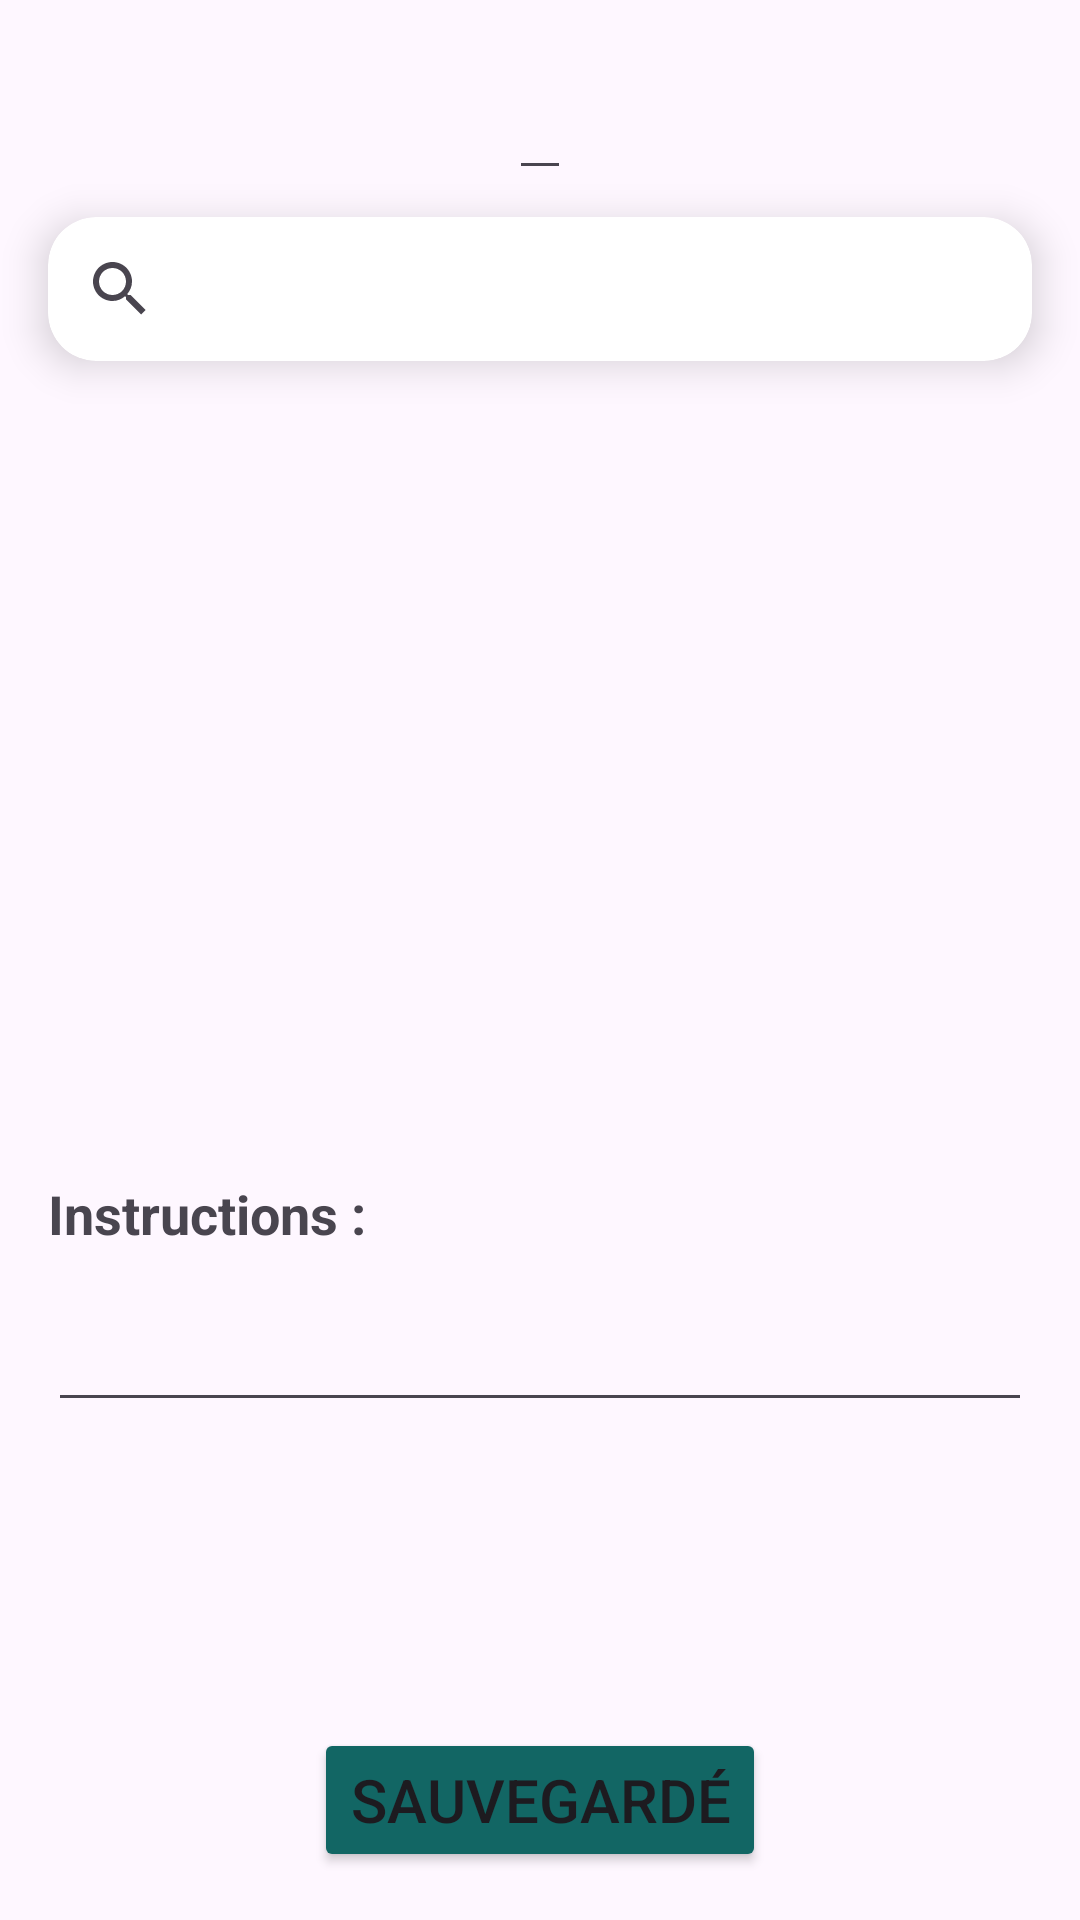

Write the Android layout XML for this screen, with the resource values it uses.
<!-- AndroidManifest.xml: application theme Theme.NavBar -->
<!-- res/layout/fragment_fiche_recette.xml -->
<?xml version="1.0" encoding="utf-8"?>
<FrameLayout xmlns:android="http://schemas.android.com/apk/res/android"
    xmlns:app="http://schemas.android.com/apk/res-auto"
    xmlns:tools="http://schemas.android.com/tools"
    android:layout_width="match_parent"
    android:layout_height="match_parent"
    tools:context=".recette.fiche_recette.Fiche_recette">

    <androidx.constraintlayout.widget.ConstraintLayout
        android:layout_width="match_parent"
        android:layout_height="match_parent">

        <TextView
            android:id="@+id/titre_recette"
            android:layout_width="wrap_content"
            android:layout_height="wrap_content"
            android:layout_marginTop="32dp"
            android:layout_marginBottom="16dp"
            android:textSize="18sp"
            android:textStyle="bold"
            app:layout_constraintEnd_toEndOf="parent"
            app:layout_constraintStart_toStartOf="parent"
            app:layout_constraintTop_toTopOf="parent" />

        <EditText
            android:id="@+id/edit_titre_recette"
            android:layout_width="wrap_content"
            android:layout_height="wrap_content"
            android:layout_marginTop="22dp"
            android:imeOptions="actionDone"
            android:inputType="text"
            android:textSize="18sp"
            android:textStyle="bold"
            app:layout_constraintEnd_toEndOf="parent"
            app:layout_constraintStart_toStartOf="parent"
            app:layout_constraintTop_toTopOf="parent" />

        <androidx.recyclerview.widget.RecyclerView
            android:id="@+id/recyclerView"
            android:layout_width="match_parent"
            android:layout_height="0dp"
            app:layout_constraintHeight_percent="0.4"
            android:scrollbars="vertical"
            app:layout_constraintTop_toBottomOf="@+id/searchCard"/>

        <androidx.cardview.widget.CardView
            android:id="@+id/searchCard"
            android:layout_width="match_parent"
            android:layout_height="wrap_content"
            android:layout_margin="16dp"
            app:cardBackgroundColor="@android:color/white"
            app:cardCornerRadius="16dp"
            app:cardElevation="8dp"
            app:layout_constraintEnd_toEndOf="parent"
            app:layout_constraintStart_toStartOf="parent"
            app:layout_constraintTop_toBottomOf="@id/titre_recette">

            <androidx.appcompat.widget.SearchView
                android:id="@+id/searchView"
                android:layout_width="match_parent"
                android:layout_height="wrap_content"
                android:iconifiedByDefault="false"
                android:queryHint="Add ingredient"
                app:layout_constraintEnd_toEndOf="parent"
                app:layout_constraintStart_toStartOf="parent"
                app:layout_constraintTop_toTopOf="parent"
                app:queryBackground="@android:color/transparent" />

        </androidx.cardview.widget.CardView>

        <androidx.cardview.widget.CardView
            android:layout_width="match_parent"
            android:layout_height="wrap_content"
            android:layout_marginTop="16dp"
            android:layout_marginEnd="24dp"
            android:layout_marginStart="24dp"
            app:layout_constraintEnd_toEndOf="parent"
            app:layout_constraintStart_toStartOf="parent"
            app:layout_constraintTop_toBottomOf="@id/searchCard"
            app:cardElevation="16dp"
            app:cardCornerRadius="16dp"
            android:background="@android:color/white">

            <androidx.recyclerview.widget.RecyclerView
                android:id="@+id/researchRecyclerView"
                android:layout_width="match_parent"
                android:layout_height="wrap_content"
                android:background="@android:color/white"
                android:scrollbars="vertical" />
        </androidx.cardview.widget.CardView>

        <ImageView
            android:id="@+id/imageView"
            android:layout_width="31dp"
            android:layout_height="27dp"
            android:layout_marginTop="16dp"
            android:layout_marginEnd="16dp"
            android:src="@drawable/ic_delete"
            app:tint="#DC6565"
            app:layout_constraintEnd_toEndOf="parent"
            app:layout_constraintTop_toTopOf="parent"
            app:srcCompat="@drawable/ic_delete" />

        <TextView
            android:id="@+id/instructions"
            android:layout_width="match_parent"
            android:layout_height="wrap_content"
            android:layout_margin="16dp"
            android:textSize="18sp"
            android:textStyle="bold"
            android:text = "@string/recette_instructions"
            app:layout_constraintTop_toBottomOf="@id/recyclerView" />

        <TextView
            android:id="@+id/notes_recette"
            android:layout_width="match_parent"
            android:layout_height="wrap_content"
            android:layout_margin="16dp"
            app:layout_constraintTop_toBottomOf="@id/instructions" />
        <EditText
            android:id="@+id/edit_notes_recette"
            android:layout_width="match_parent"
            android:layout_height="wrap_content"
            android:layout_margin="16dp"
            app:layout_constraintTop_toBottomOf="@id/instructions"
            android:imeOptions="actionDone"
            android:inputType="text"/>

        <Button
            android:id="@+id/save_button"
            android:layout_width="wrap_content"
            android:layout_height="wrap_content"
            android:layout_marginBottom="16dp"
            android:text="@string/recette_save_button"
            android:textSize = "20sp"
            app:layout_constraintLeft_toLeftOf="parent"
            app:layout_constraintRight_toRightOf="parent"
            app:layout_constraintBottom_toBottomOf="parent"
            app:rippleColor="@color/shade2"
            app:tint="@color/white"
            app:backgroundTint="@color/main_colour"/>


    </androidx.constraintlayout.widget.ConstraintLayout>
</FrameLayout>
<!-- resources referenced by this layout -->
<resources>
  <color name="main_colour">#126664</color>
  <color name="shade2">#7ED2C8</color>
  <color name="white">#FFFFFFFF</color>
  <string name="recette_instructions">Instructions :</string>
  <string name="recette_save_button">Sauvegardé</string>
  <style name="Theme.NavBar" parent="Base.Theme.NavBar" />
  <style name="Base.Theme.NavBar" parent="Theme.Material3.DayNight.NoActionBar">
          
          
      </style>
</resources>
